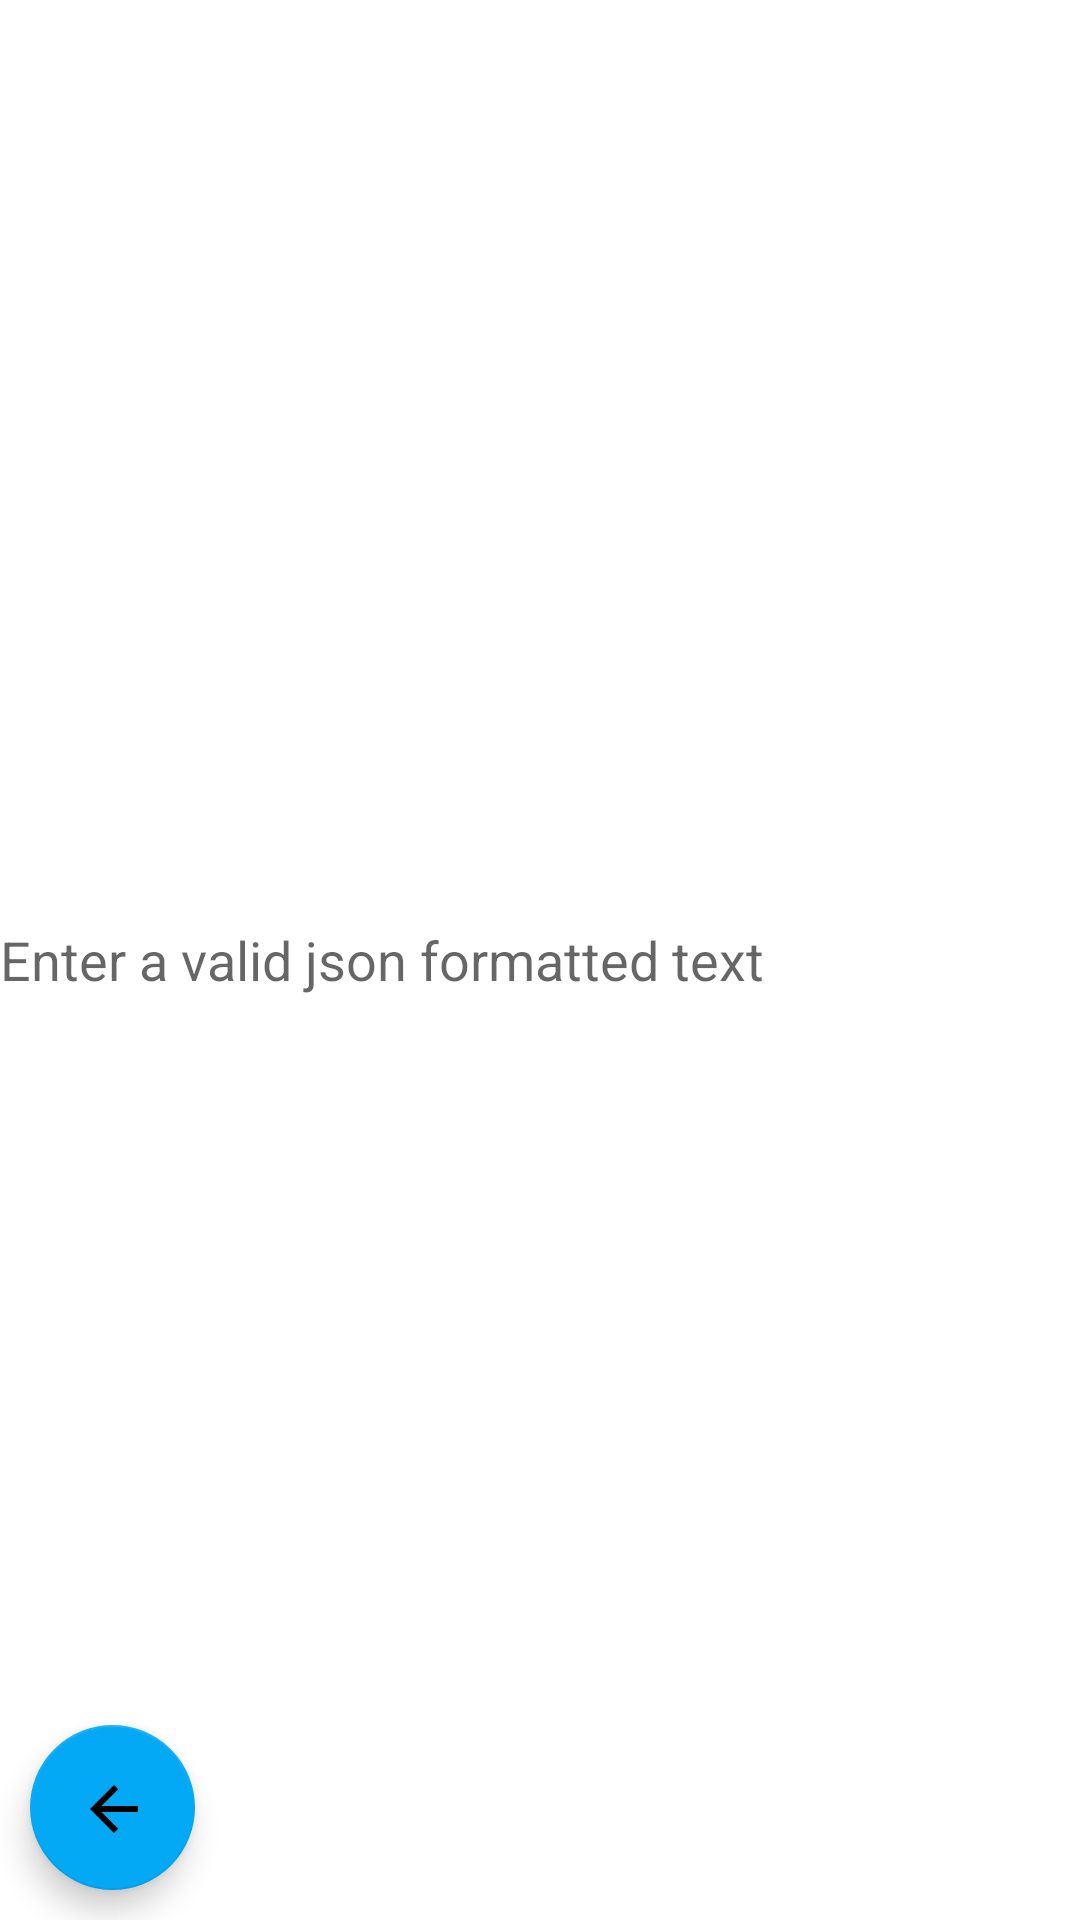

Write the Android layout XML for this screen, with the resource values it uses.
<!-- AndroidManifest.xml: application theme Theme.Credit_card_reward_points_system -->
<!-- res/layout/upload_transaction.xml -->
<?xml version="1.0" encoding="utf-8"?>
<androidx.constraintlayout.widget.ConstraintLayout
        xmlns:android="http://schemas.android.com/apk/res/android"
        xmlns:app="http://schemas.android.com/apk/res-auto"
        android:layout_width="match_parent"
        android:layout_height="match_parent">
    <com.google.android.material.floatingactionbutton.FloatingActionButton
            android:layout_width="55dp"
            android:layout_height="55dp"
            android:clickable="true"
            android:id="@+id/uploadPageGoToMainButton"
            android:src="@drawable/baseline_arrow_back_24"
            app:layout_constraintBottom_toBottomOf="parent"
            app:layout_constraintStart_toStartOf="parent"
            app:backgroundTint="#03A9F4" app:rippleColor="#3F51B5" android:layout_marginStart="10dp"
            android:layout_marginBottom="10dp"/>
    <EditText
            android:layout_width="match_parent"
            android:layout_height="match_parent"
            android:hint="Enter a valid json formatted text"
            android:layout_centerVertical="true"
            android:background="#00000000"
            android:id="@+id/input_transaction"
    />

</androidx.constraintlayout.widget.ConstraintLayout>
<!-- resources referenced by this layout -->
<resources>
  <!-- drawable baseline_arrow_back_24 (drawable) -->
  <vector android:autoMirrored="true" android:height="24dp"
      android:tint="#00FF77" android:viewportHeight="24"
      android:viewportWidth="24" android:width="24dp" xmlns:android="http://schemas.android.com/apk/res/android">
      <path android:fillColor="@android:color/white" android:pathData="M20,11H7.83l5.59,-5.59L12,4l-8,8 8,8 1.41,-1.41L7.83,13H20v-2z"/>
  </vector>
  <style name="Theme.Credit_card_reward_points_system" parent="Theme.MaterialComponents.DayNight.DarkActionBar">
          
          <item name="colorPrimary">@color/purple_500</item>
          <item name="colorPrimaryVariant">@color/purple_700</item>
          <item name="colorOnPrimary">@color/white</item>
          
          <item name="colorSecondary">@color/teal_200</item>
          <item name="colorSecondaryVariant">@color/teal_700</item>
          <item name="colorOnSecondary">@color/black</item>
          
          <item name="android:statusBarColor">?attr/colorPrimaryVariant</item>
          
      </style>
  <!-- not gathered from this repository: default colours our renderer supplied (Android Studio template values) -->
  <color name="purple_500">#FF6200EE</color>
  <color name="purple_700">#FF3700B3</color>
  <color name="teal_200">#FF03DAC5</color>
  <color name="teal_700">#FF018786</color>
  <color name="black">#FF000000</color>
  <color name="white">#FFFFFFFF</color>
</resources>
